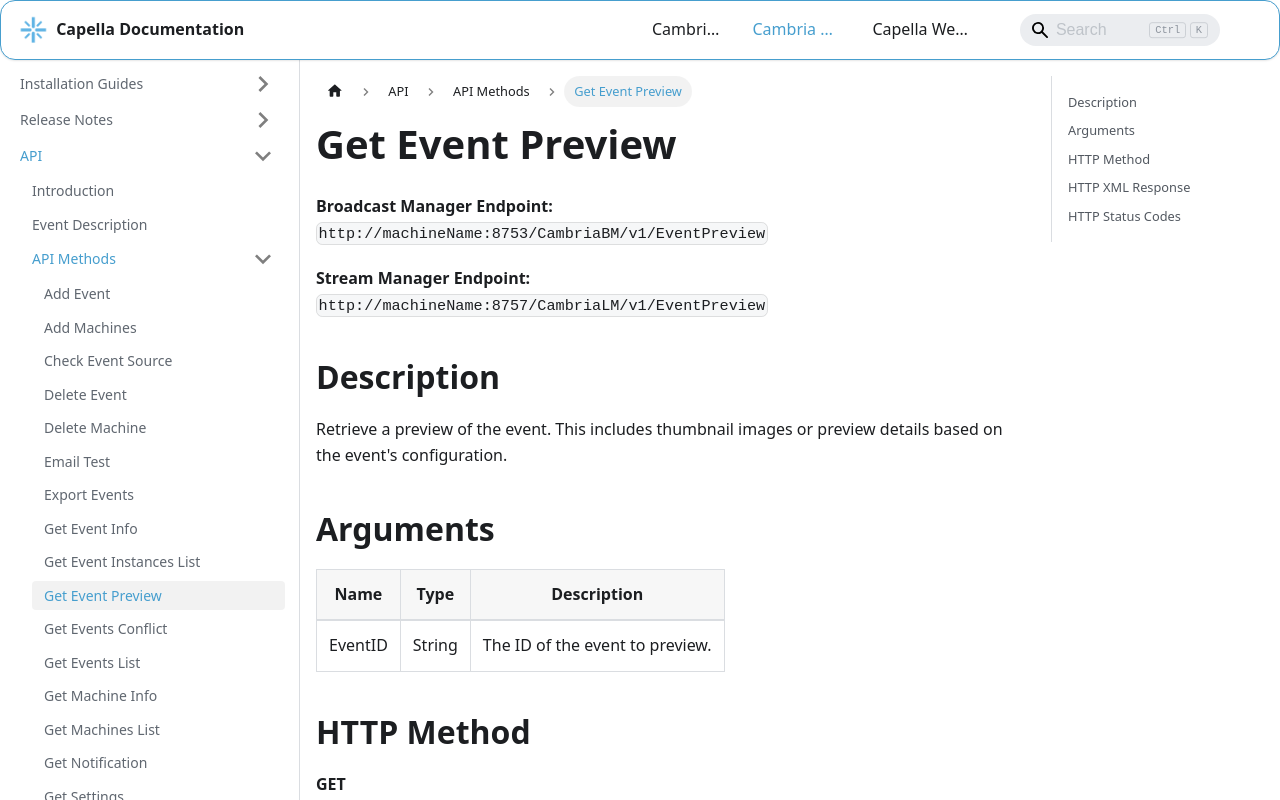

repository: CapellaSystems/documents.capellasystems.net · page: docs/cambria-stream/api/api-methods/get-event-preview/index.html · generator: docusaurus

---
id: get-event-preview
title: Get Event Preview
---

**Broadcast Manager Endpoint:**  
`http://machineName:8753/CambriaBM/v1/EventPreview`

**Stream Manager Endpoint:**  
`http://machineName:8757/CambriaLM/v1/EventPreview`

## Description
Retrieve a preview of the event. This includes thumbnail images or preview details based on the event's configuration.

## Arguments

| Name   | Type   | Description                                         |
|--------|--------|-----------------------------------------------------|
| EventID | String | The ID of the event to preview.                   |

## HTTP Method
**GET**

## HTTP XML Response

| Element       | Parent   | Description                                    |
|---------------|----------|------------------------------------------------|
| `Content`     | None     | Container of the response                     |
| `Preview`     | Content  | Preview details of the event                 |

## HTTP Status Codes

| Value | Description                                            |
|-------|--------------------------------------------------------|
| 200   | Successfully processed                                 |
| 400   | Invalid parameters                                     |
| 404   | Event not found                                        |
| 5xx   | Server error while retrieving event preview            |
